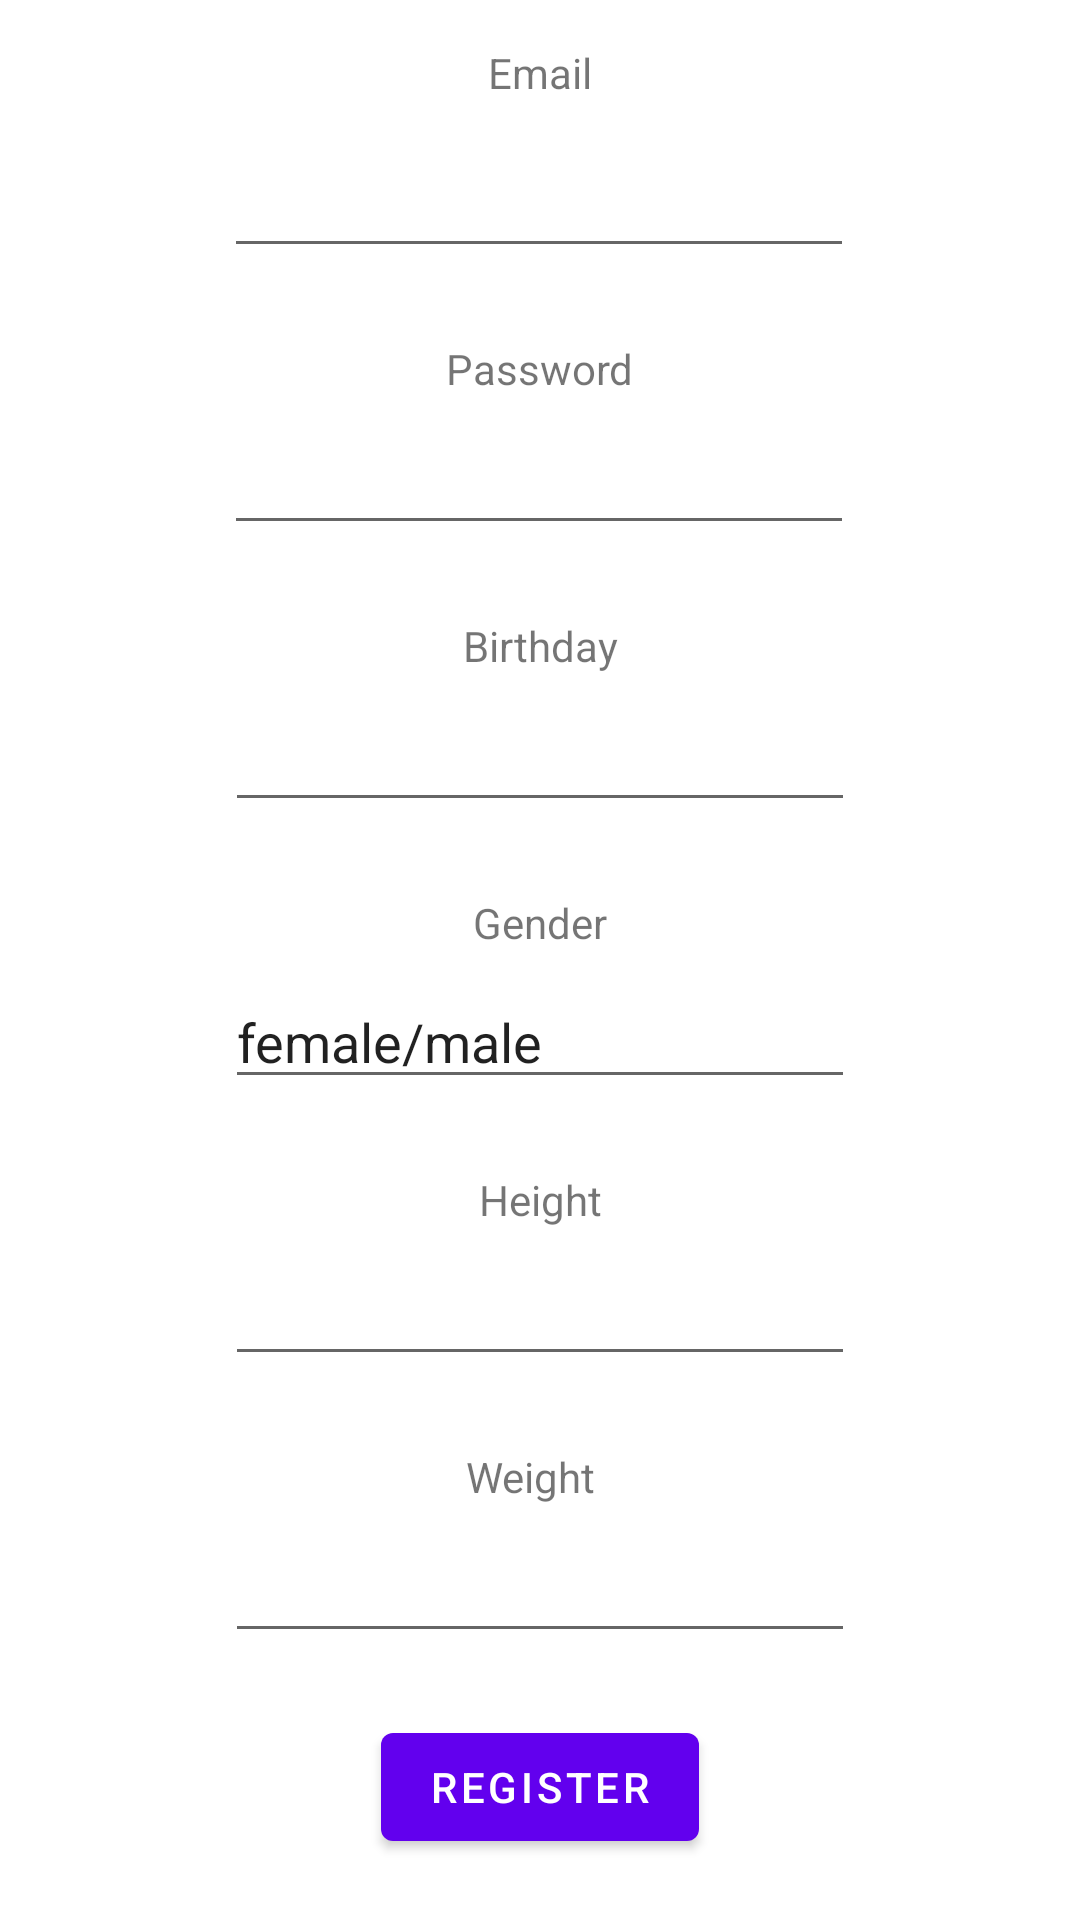

Layout XML and referenced resources for this Android screen:
<!-- AndroidManifest.xml: application theme Theme.TRY -->
<!-- res/layout/activity_register.xml -->
<?xml version="1.0" encoding="utf-8"?>
<androidx.constraintlayout.widget.ConstraintLayout xmlns:android="http://schemas.android.com/apk/res/android"
    xmlns:app="http://schemas.android.com/apk/res-auto"
    xmlns:tools="http://schemas.android.com/tools"
    android:layout_width="match_parent"
    android:layout_height="match_parent"
    tools:context=".activities.RegisterActivity">

    <EditText
        android:id="@+id/editTextNumberWeight"
        android:layout_width="wrap_content"
        android:layout_height="wrap_content"
        android:layout_marginTop="8dp"
        android:ems="10"
        android:inputType="number"
        app:layout_constraintEnd_toEndOf="parent"
        app:layout_constraintStart_toStartOf="parent"
        app:layout_constraintTop_toBottomOf="@+id/textView11" />

    <TextView
        android:id="@+id/textView11"
        android:layout_width="wrap_content"
        android:layout_height="wrap_content"
        android:layout_marginTop="24dp"
        android:text="Weight"
        app:layout_constraintEnd_toEndOf="parent"
        app:layout_constraintHorizontal_bias="0.491"
        app:layout_constraintStart_toStartOf="parent"
        app:layout_constraintTop_toBottomOf="@+id/editTextNumberHeight" />

    <TextView
        android:id="@+id/textView6"
        android:layout_width="wrap_content"
        android:layout_height="wrap_content"
        android:text="Email"
        app:layout_constraintBottom_toTopOf="@+id/editTextTextEmail"
        app:layout_constraintEnd_toEndOf="parent"
        app:layout_constraintStart_toStartOf="parent"
        app:layout_constraintTop_toTopOf="parent" />

    <EditText
        android:id="@+id/editTextTextEmail"
        android:layout_width="wrap_content"
        android:layout_height="wrap_content"
        android:layout_marginTop="48dp"
        android:ems="10"
        android:inputType="textEmailAddress"
        app:layout_constraintEnd_toEndOf="parent"
        app:layout_constraintHorizontal_bias="0.497"
        app:layout_constraintStart_toStartOf="parent"
        app:layout_constraintTop_toTopOf="parent" />

    <Button
        android:id="@+id/register"
        android:layout_width="wrap_content"
        android:layout_height="wrap_content"
        android:text="Register"
        app:layout_constraintBottom_toBottomOf="parent"
        app:layout_constraintEnd_toEndOf="parent"
        app:layout_constraintStart_toStartOf="parent"
        app:layout_constraintTop_toBottomOf="@+id/editTextNumberWeight" />

    <TextView
        android:id="@+id/textViewPassword"
        android:layout_width="wrap_content"
        android:layout_height="wrap_content"
        android:layout_marginTop="24dp"
        android:text="Password"
        app:layout_constraintEnd_toEndOf="parent"
        app:layout_constraintStart_toStartOf="parent"
        app:layout_constraintTop_toBottomOf="@+id/editTextTextEmail" />

    <EditText
        android:id="@+id/editTextTextPassword"
        android:layout_width="wrap_content"
        android:layout_height="wrap_content"
        android:layout_marginTop="8dp"
        android:ems="10"
        android:inputType="textPassword"
        app:layout_constraintEnd_toEndOf="parent"
        app:layout_constraintHorizontal_bias="0.497"
        app:layout_constraintStart_toStartOf="parent"
        app:layout_constraintTop_toBottomOf="@+id/textViewPassword" />

    <TextView
        android:id="@+id/textViewBirhday"
        android:layout_width="wrap_content"
        android:layout_height="wrap_content"
        android:layout_marginTop="24dp"
        android:text="Birthday"
        app:layout_constraintEnd_toEndOf="parent"
        app:layout_constraintStart_toStartOf="parent"
        app:layout_constraintTop_toBottomOf="@+id/editTextTextPassword" />

    <EditText
        android:id="@+id/editTextBithday"
        android:layout_width="wrap_content"
        android:layout_height="wrap_content"
        android:layout_marginTop="8dp"
        android:ems="10"
        android:inputType="date"
        app:layout_constraintEnd_toEndOf="parent"
        app:layout_constraintStart_toStartOf="parent"
        app:layout_constraintTop_toBottomOf="@+id/textViewBirhday" />

    <TextView
        android:id="@+id/textView9"
        android:layout_width="wrap_content"
        android:layout_height="wrap_content"
        android:layout_marginTop="24dp"
        android:text="Gender"
        app:layout_constraintEnd_toEndOf="parent"
        app:layout_constraintStart_toStartOf="parent"
        app:layout_constraintTop_toBottomOf="@+id/editTextBithday" />

    <EditText
        android:id="@+id/editTextGender"
        android:layout_width="wrap_content"
        android:layout_height="wrap_content"
        android:layout_marginTop="8dp"
        android:ems="10"
        android:inputType="textPersonName"
        android:text="female/male"
        app:layout_constraintEnd_toEndOf="parent"
        app:layout_constraintStart_toStartOf="parent"
        app:layout_constraintTop_toBottomOf="@+id/textView9" />

    <TextView
        android:id="@+id/textView10"
        android:layout_width="wrap_content"
        android:layout_height="wrap_content"
        android:layout_marginTop="24dp"
        android:text="Height"
        app:layout_constraintEnd_toEndOf="parent"
        app:layout_constraintStart_toStartOf="parent"
        app:layout_constraintTop_toBottomOf="@+id/editTextGender" />

    <EditText
        android:id="@+id/editTextNumberHeight"
        android:layout_width="wrap_content"
        android:layout_height="wrap_content"
        android:layout_marginTop="8dp"
        android:ems="10"
        android:inputType="number"
        app:layout_constraintEnd_toEndOf="parent"
        app:layout_constraintStart_toStartOf="parent"
        app:layout_constraintTop_toBottomOf="@+id/textView10" />


</androidx.constraintlayout.widget.ConstraintLayout>
<!-- resources referenced by this layout -->
<resources>
  <style name="Theme.TRY" parent="Theme.MaterialComponents.DayNight.NoActionBar">
          
          <item name="colorPrimary">@color/purple_500</item>
          <item name="colorPrimaryVariant">@color/purple_700</item>
          <item name="colorOnPrimary">@color/white</item>
          
          <item name="colorSecondary">@color/teal_200</item>
          <item name="colorSecondaryVariant">@color/teal_700</item>
          <item name="colorOnSecondary">@color/black</item>
          
          <item name="android:statusBarColor" tools:targetApi="l">?attr/colorPrimaryVariant</item>
          
      </style>
  <color name="purple_500">#FF6200EE</color>
  <color name="purple_700">#FF3700B3</color>
  <color name="white">#FFFFFFFF</color>
  <color name="teal_200">#FF03DAC5</color>
  <color name="teal_700">#FF018786</color>
  <color name="black">#FF000000</color>
</resources>
